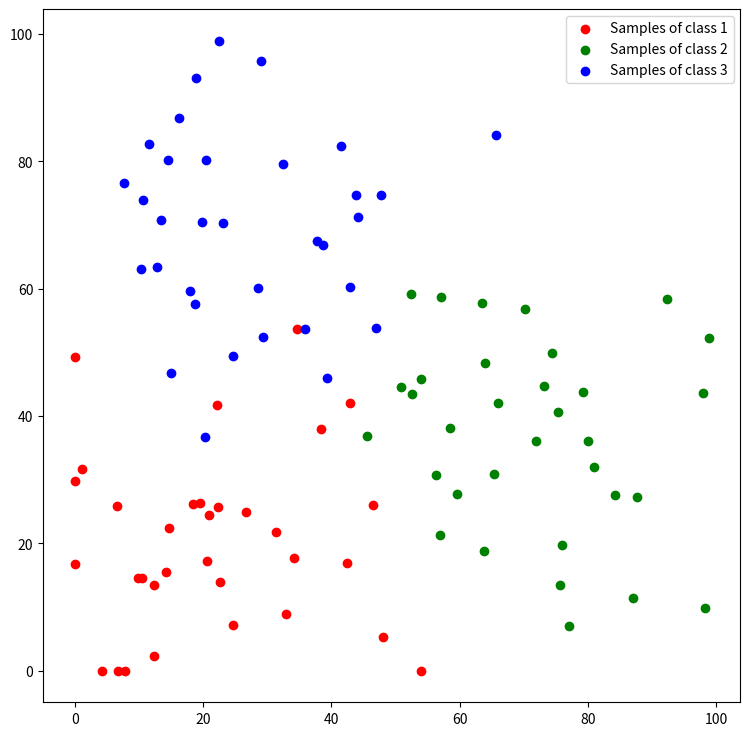

Write the Python code that produced this figure. (Note: this script raises an exception after producing the figure.)
%matplotlib inline

import numpy as np                          # Used for numerical computations
import matplotlib.pyplot as plt             # Plotting library  

# This is to set the size of the plots in the notebook
plt.rcParams['figure.figsize'] = [9, 9]


num_c = 3 # Number of clusters
colours = [[255, 170, 170], [170, 255, 170], [170, 170, 255]]

# Generate the samples (3 clusters), we set a fixed seed make the results reproducable
np.random.seed(0)
c1_samples = np.clip([(20, 20) + np.random.randn(2)*15 for i in range(33)], 0, 100)
c2_samples = np.clip([(70, 30) + np.random.randn(2)*15 for i in range(33)], 0, 100)
c3_samples = np.clip([(30, 70) + np.random.randn(2)*15 for i in range(33)], 0, 100)

# Plot the samples, colored by class
plt.scatter(*zip(*c1_samples), c='red', marker='o', label='Samples of class 1')
plt.scatter(*zip(*c2_samples), c='green', marker='o', label='Samples of class 2')
plt.scatter(*zip(*c3_samples), c='blue', marker='o', label='Samples of class 3')
plt.legend()
plt.show()

c1_array = np.hstack((np.array(c1_samples), 1 * np.ones((len(c1_samples), 1))))
c2_array = np.hstack((np.array(c2_samples), 2 * np.ones((len(c2_samples), 1))))
c3_array = np.hstack((np.array(c3_samples), 3 * np.ones((len(c3_samples), 1))))

all_samples = np.vstack((c1_array, c2_array, c3_array))
print('Shape of stacked sample matrix:', all_samples.shape)

def gaussian_kernel(x, x_i, sigma):
    Sigma = np.eye(2)*sigma # we do not consider covariances here
    inv = np.linalg.inv(Sigma)
    det = np.linalg.det(Sigma)
    dif = x_i-x[:,:2]
    return 1 / (np.sqrt((2*np.pi)**len(x)*det)) * np.exp(-0.5* np.sum((dif@inv)*(dif), axis=1))

def predict_kde(x, data, sigma):
    weights = gaussian_kernel(data, x, sigma)
    classes = list(set(data[:,2]))
    sums = [np.sum(weights[data[:,2]==c]) for c in classes]
    counts = [np.sum(data[:,2]==c) for c in classes]
    return np.argmax(np.array(sums)/np.array(counts))

def predict_feature_space_kde(data, sigma):
    label_map = np.zeros((100, 100, 3), dtype=np.ubyte)
    for x in range(100):
        for y in range(100):
            label = predict_kde(np.array((x, y), dtype=np.float), data, sigma)
            label_map[y, x] = colours[label]
    return label_map

label_map_sigma_1 = predict_feature_space_kde(all_samples, 1)
label_map_sigma_20 = predict_feature_space_kde(all_samples, 20)
label_map_sigma_50 = predict_feature_space_kde(all_samples, 50)

plt.imshow(label_map_sigma_1)
plt.scatter(*zip(*c1_samples), c='red', marker='o', label='Samples of class 1')
plt.scatter(*zip(*c2_samples), c='green', marker='o', label='Samples of class 2')
plt.scatter(*zip(*c3_samples), c='blue', marker='o', label='Samples of class 3')
plt.title('KDE with s = 1'); plt.legend(); plt.show()

plt.imshow(label_map_sigma_20)
plt.scatter(*zip(*c1_samples), c='red', marker='o', label='Samples of class 1')
plt.scatter(*zip(*c2_samples), c='green', marker='o', label='Samples of class 2')
plt.scatter(*zip(*c3_samples), c='blue', marker='o', label='Samples of class 3')
plt.title('KDE with s = 20'); plt.legend(); plt.show()

plt.imshow(label_map_sigma_50)
plt.scatter(*zip(*c1_samples), c='red', marker='o', label='Samples of class 1')
plt.scatter(*zip(*c2_samples), c='green', marker='o', label='Samples of class 2')
plt.scatter(*zip(*c3_samples), c='blue', marker='o', label='Samples of class 3')
plt.title('KDE with s = 50'); plt.legend(); plt.show()

def predict_knn(x, data, K):
    num_samples = data.shape[0]
    distances = np.array([np.sqrt(np.sum((x-data[i, :2])**2)) for i in range(num_samples)])
    K_nearest_neighbours = np.argsort(distances)[:K]
    nearest_classes = data[K_nearest_neighbours, 2].astype(np.int)
    return np.argmax(np.bincount(nearest_classes))

def predict_feature_space_knn(data, K):
    label_map = np.zeros((100, 100, 3), dtype=np.ubyte)
    for x in range(100):
        for y in range(100):
            label = predict_knn(np.array((x, y), dtype=np.float), data, K)
            label_map[y, x] = colours[label-1]
    return label_map

label_map_K1 = predict_feature_space_knn(all_samples, 1)
label_map_K3 = predict_feature_space_knn(all_samples, 3)
label_map_K15 = predict_feature_space_knn(all_samples, 15)

plt.imshow(label_map_K1)
plt.scatter(*zip(*c1_samples), c='red', marker='o', label='Samples of class 1')
plt.scatter(*zip(*c2_samples), c='green', marker='o', label='Samples of class 2')
plt.scatter(*zip(*c3_samples), c='blue', marker='o', label='Samples of class 3')
plt.title('KNN with K = 1'); plt.legend(); plt.show()

plt.imshow(label_map_K3)
plt.scatter(*zip(*c1_samples), c='red', marker='o', label='Samples of class 1')
plt.scatter(*zip(*c2_samples), c='green', marker='o', label='Samples of class 2')
plt.scatter(*zip(*c3_samples), c='blue', marker='o', label='Samples of class 3')
plt.title('KNN with K = 3'); plt.legend(); plt.show()

plt.imshow(label_map_K15)
plt.scatter(*zip(*c1_samples), c='red', marker='o', label='Samples of class 1')
plt.scatter(*zip(*c2_samples), c='green', marker='o', label='Samples of class 2')
plt.scatter(*zip(*c3_samples), c='blue', marker='o', label='Samples of class 3')
plt.title('KNN with K = 15'); plt.legend(); plt.show()